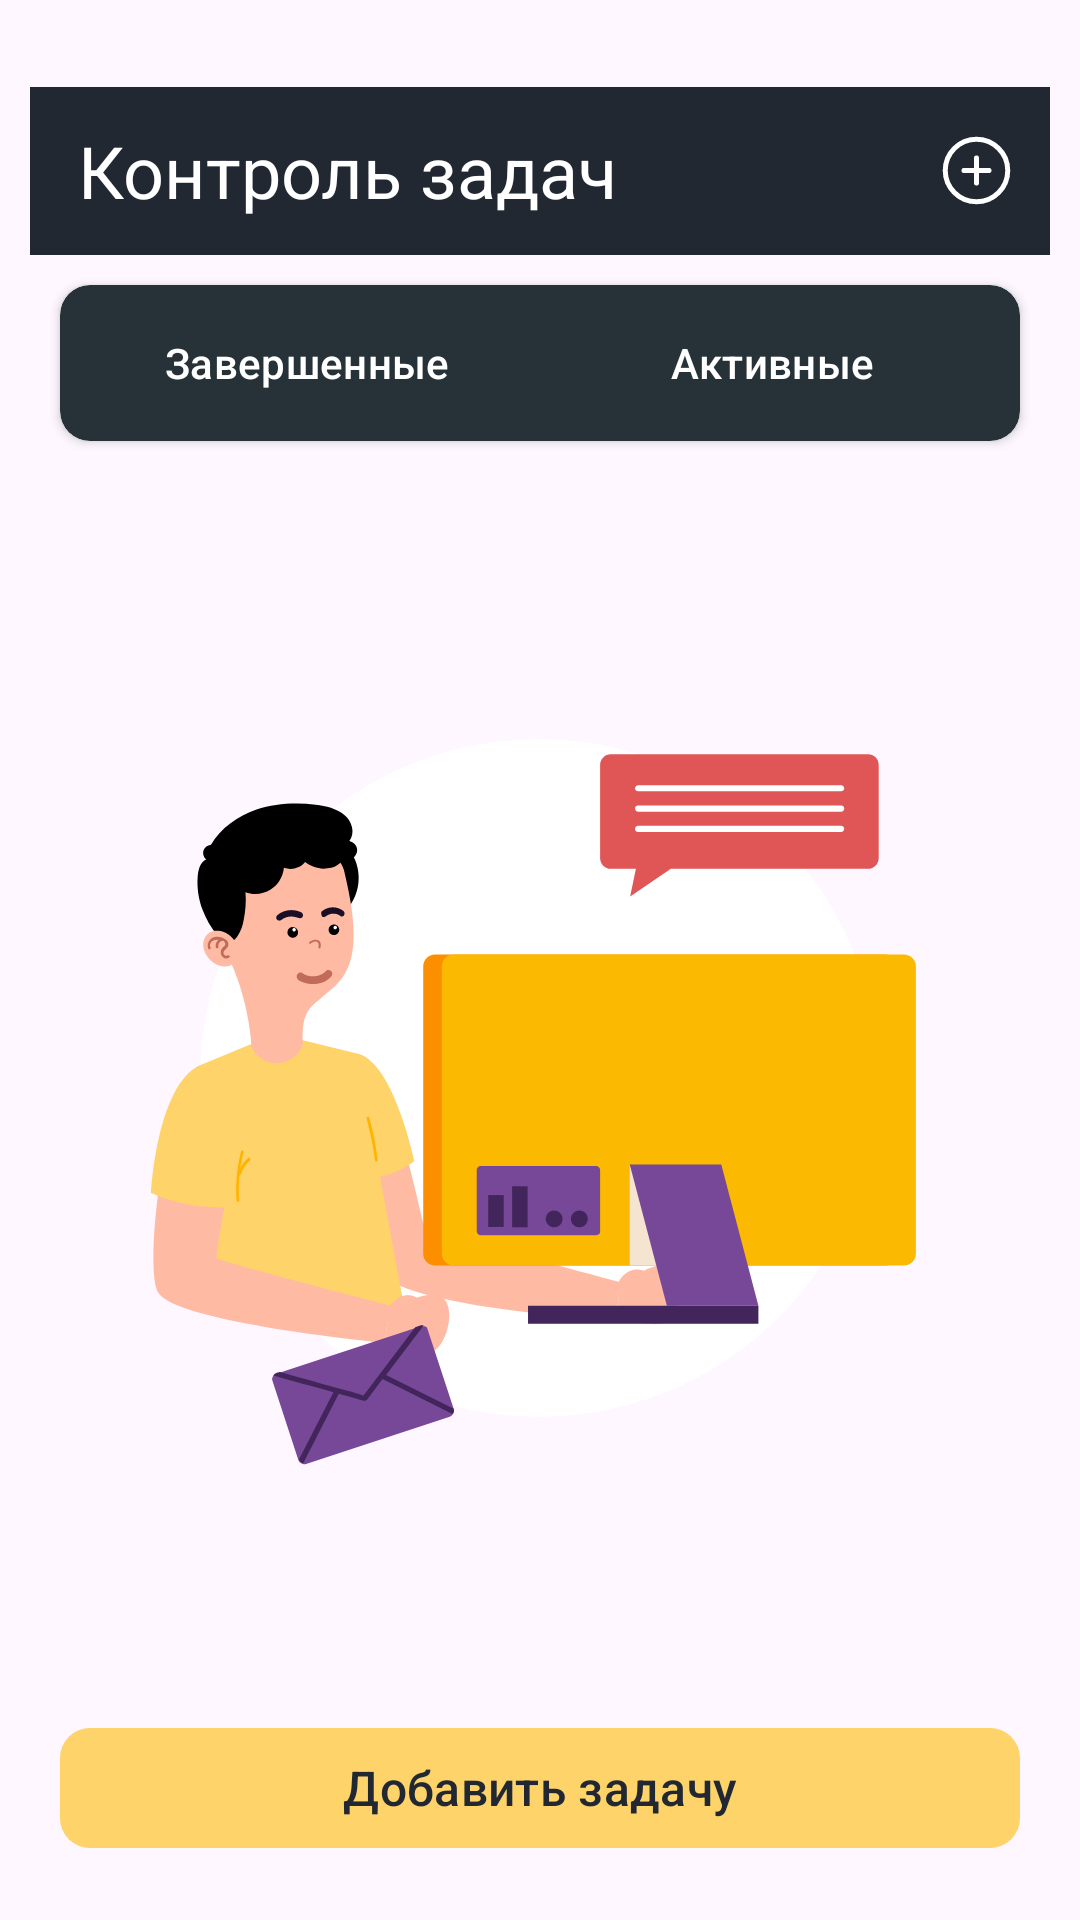

Produce the Android XML layout that renders to this screen, including the resource entries it uses.
<!-- AndroidManifest.xml: application theme Theme.TaskTracker2 -->
<!-- res/layout/fragment_main_task.xml -->
<?xml version="1.0" encoding="utf-8"?>
<androidx.constraintlayout.widget.ConstraintLayout xmlns:android="http://schemas.android.com/apk/res/android"
    xmlns:app="http://schemas.android.com/apk/res-auto"
    xmlns:tools="http://schemas.android.com/tools"
    android:layout_width="match_parent"
    android:layout_height="match_parent"
    tools:context=".fragments.main.MainTaskFragment">

    <com.google.android.material.appbar.AppBarLayout
        android:id="@+id/appBarLayout"
        android:layout_width="match_parent"
        android:layout_height="wrap_content"
        android:layout_marginHorizontal="@dimen/margin_bottom_for_card_item"
        android:layout_marginTop="@dimen/margin_top_app_bar_layout"
        app:layout_constraintTop_toTopOf="parent">

        <com.google.android.material.appbar.MaterialToolbar
            android:id="@+id/topAppBar"
            android:layout_width="match_parent"
            android:layout_height="wrap_content"
            app:menu="@menu/top_app_bar"
            app:title="@string/task_planner" />

    </com.google.android.material.appbar.AppBarLayout>

    <androidx.cardview.widget.CardView
        android:id="@+id/container_navigation_buttons"
        android:layout_width="match_parent"
        android:layout_height="@dimen/container_navigation_buttons_height"
        android:layout_marginTop="@dimen/margin_start_items_in_card_deadline"
        android:layout_marginHorizontal="@dimen/margin_start_title_card"
        android:backgroundTint="@color/light_grey"
        app:cardCornerRadius="@dimen/corner_radius_card_item"
        app:layout_constraintTop_toBottomOf="@id/appBarLayout">

        <LinearLayout
            android:layout_width="match_parent"
            android:layout_height="match_parent"
            android:orientation="horizontal"
            android:padding="@dimen/margin_bottom_title_start"
            android:weightSum="2">

            <com.google.android.material.button.MaterialButton
                android:id="@+id/completed_button"
                android:layout_width="match_parent"
                android:layout_height="match_parent"
                android:layout_weight="1"
                android:background="@drawable/selector_button"
                android:text="@string/completed"
                app:backgroundTint="@null"/>

            <com.google.android.material.button.MaterialButton
                android:id="@+id/active_button"
                android:layout_width="match_parent"
                android:layout_height="match_parent"
                android:layout_weight="1"
                android:background="@drawable/selector_button"
                android:text="@string/active"
                app:backgroundTint="@null"
                />
        </LinearLayout>
    </androidx.cardview.widget.CardView>

    <ImageView
        android:id="@+id/image"
        android:layout_width="match_parent"
        android:layout_height="@dimen/min_width_end_button_low"
        android:src="@drawable/group"
        app:layout_constraintTop_toBottomOf="@id/container_navigation_buttons"
        app:layout_constraintBottom_toTopOf="@id/button_add_new"
        android:layout_marginHorizontal="@dimen/margin_start_card_deadline"
        android:layout_marginVertical="@dimen/margin_bottom_for_card_item"/>

    <androidx.recyclerview.widget.RecyclerView
        android:id="@+id/recycler_view"
        android:layout_width="match_parent"
        android:layout_height="@dimen/min_width_end_button_low"
        app:layoutManager="androidx.recyclerview.widget.GridLayoutManager"
        app:layout_constraintTop_toBottomOf="@id/container_navigation_buttons"
        app:layout_constraintBottom_toTopOf="@id/button_add_new"
        android:layout_marginHorizontal="@dimen/margin_start_card_deadline"
        android:layout_marginVertical="@dimen/margin_bottom_for_card_item"/>

    <com.google.android.material.button.MaterialButton
        android:id="@+id/button_add_new"
        style="@style/style_button_add_new"
        android:layout_width="match_parent"
        android:layout_height="@dimen/height_button_add_new"
        android:layout_margin="@dimen/margin_start_card_deadline"
        android:text="@string/add_task"
        app:backgroundTint="@color/yellow"
        app:cornerRadius="@dimen/corner_radius_card_item"
        app:layout_constraintBottom_toBottomOf="parent" />

</androidx.constraintlayout.widget.ConstraintLayout>
<!-- resources referenced by this layout -->
<resources>
  <color name="light_grey">#263238</color>
  <color name="yellow">#FED36A</color>
  <dimen name="container_navigation_buttons_height">52dp</dimen>
  <dimen name="corner_radius_card_item">10dp</dimen>
  <dimen name="height_button_add_new">48dp</dimen>
  <dimen name="margin_bottom_for_card_item">10dp</dimen>
  <dimen name="margin_bottom_title_start">5dp</dimen>
  <dimen name="margin_start_card_deadline">20dp</dimen>
  <dimen name="margin_start_items_in_card_deadline">10dp</dimen>
  <dimen name="margin_start_title_card">20dp</dimen>
  <dimen name="margin_top_app_bar_layout">29dp</dimen>
  <dimen name="min_width_end_button_low">0dp</dimen>
  <!-- drawable group: vector/xml drawable (drawable, 12667 chars, omitted) -->
  <!-- drawable selector_button (drawable) -->
  <?xml version="1.0" encoding="utf-8"?>
  <selector xmlns:android="http://schemas.android.com/apk/res/android">
      <item android:drawable="@drawable/shape_button_enabled" android:state_enabled="false" />
  
      <item android:drawable="@drawable/shape_button_disabled" android:state_enabled="true" />
  
  </selector>
  <string name="active">Активные</string>
  <string name="add_task">Добавить задачу</string>
  <string name="completed">Завершенные</string>
  <string name="task_planner">Контроль задач</string>
  <style name="style_button_add_new">
          <item name="android:textSize">16sp</item>
          <item name="android:textColor">@color/grey</item>
      </style>
  <style name="Theme.TaskTracker2" parent="Base.Theme.TaskTracker2">
          <item name="colorPrimary">@color/grey</item>
          <item name="toolbarStyle">@style/Widget.App.Toolbar</item>
          <item name="android:navigationBarColor">@color/grey</item>
      </style>
  <color name="grey">#212832</color>
  <style name="Base.Theme.TaskTracker2" parent="Theme.Material3.DayNight.NoActionBar">
  
      </style>
  <style name="Widget.App.Toolbar" parent="Widget.MaterialComponents.Toolbar.Primary">
          <item name="materialThemeOverlay">@style/ThemeOverlay.App.Toolbar</item>
          <item name="titleTextAppearance">@style/style_bar_layout</item>
      </style>
  <style name="ThemeOverlay.App.Toolbar" parent="">
          <item name="colorPrimary">@color/grey</item>
      </style>
  <style name="style_bar_layout">
          <item name="android:textSize">24sp</item>
          <item name="android:textColor">@color/white</item>
          <item name="titleMarginStart">20dp</item>
      </style>
  <color name="white">#FFFFFFFF</color>
</resources>
